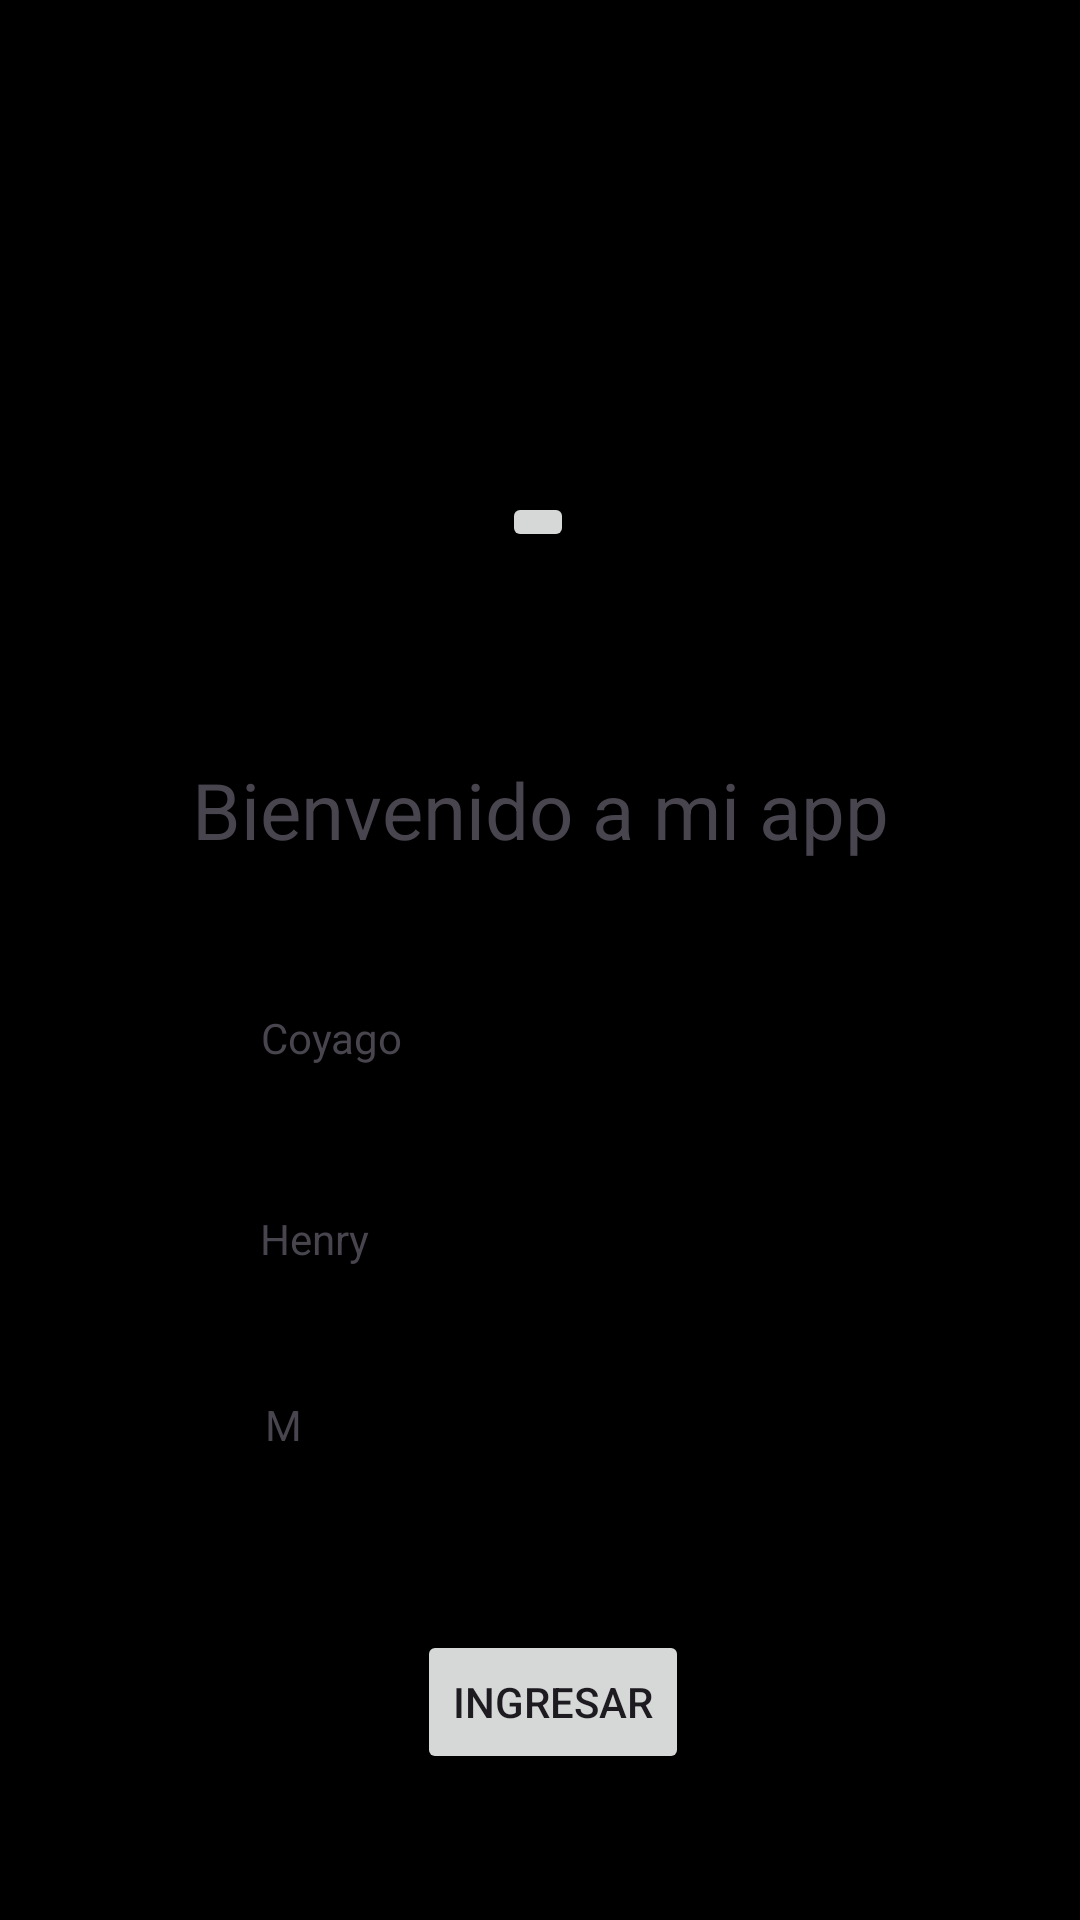

Here is an Android app screen rendered from its layout file. Give the layout XML and the strings, colors and styles it references.
<!-- AndroidManifest.xml: application theme Theme.Test -->
<!-- res/layout/activity_main.xml -->
<?xml version="1.0" encoding="utf-8"?>
<androidx.constraintlayout.widget.ConstraintLayout xmlns:android="http://schemas.android.com/apk/res/android"
    xmlns:app="http://schemas.android.com/apk/res-auto"
    xmlns:tools="http://schemas.android.com/tools"
    android:layout_width="match_parent"
    android:layout_height="match_parent"
    android:background="@color/black"
    tools:context=".MainActivity">

    <TextView
        android:id="@+id/textView2"
        android:layout_width="wrap_content"
        android:layout_height="wrap_content"
        android:text="Bienvenido a mi app"
        android:textSize="26sp"
        android:padding="20dp"
        android:layout_marginTop="10dp"
        app:layout_constraintBottom_toBottomOf="parent"
        app:layout_constraintEnd_toEndOf="parent"
        app:layout_constraintStart_toStartOf="parent"
        app:layout_constraintTop_toBottomOf="@+id/imageButton"
        app:layout_constraintVertical_bias="0.103" />

    <TextView
        android:id="@+id/textView"
        android:layout_width="58dp"
        android:layout_height="27dp"
        android:layout_marginTop="104dp"
        android:text="Coyago"
        app:layout_constraintBottom_toBottomOf="parent"
        app:layout_constraintEnd_toEndOf="parent"
        app:layout_constraintHorizontal_bias="0.288"
        app:layout_constraintStart_toStartOf="parent"
        app:layout_constraintTop_toTopOf="@+id/textView2"
        app:layout_constraintVertical_bias="0.0" />

    <TextView
        android:id="@+id/textView3"
        android:layout_width="67dp"
        android:layout_height="18dp"
        android:layout_marginTop="40dp"
        android:text="Henry"
        app:layout_constraintEnd_toEndOf="parent"
        app:layout_constraintHorizontal_bias="0.296"
        app:layout_constraintStart_toStartOf="parent"
        app:layout_constraintTop_toBottomOf="@+id/textView" />

    <TextView
        android:id="@+id/textView4"
        android:layout_width="32dp"
        android:layout_height="23dp"
        android:layout_marginTop="44dp"
        android:text="M"
        app:layout_constraintEnd_toEndOf="parent"
        app:layout_constraintHorizontal_bias="0.269"
        app:layout_constraintStart_toStartOf="parent"
        app:layout_constraintTop_toBottomOf="@+id/textView3" />

    <ImageButton
        android:id="@+id/imageButton"
        android:layout_width="wrap_content"
        android:layout_height="wrap_content"
        android:layout_marginTop="164dp"
        app:layout_constraintEnd_toEndOf="parent"
        app:layout_constraintHorizontal_bias="0.498"
        app:layout_constraintStart_toStartOf="parent"
        app:layout_constraintTop_toTopOf="parent"
        tools:srcCompat="@tools:sample/avatars" />

    <Button
        android:id="@+id/button2"
        android:layout_width="wrap_content"
        android:layout_height="wrap_content"
        android:text="Ingresar"
        app:layout_constraintBottom_toBottomOf="parent"
        app:layout_constraintEnd_toEndOf="parent"
        app:layout_constraintHorizontal_bias="0.516"
        app:layout_constraintStart_toStartOf="parent"
        app:layout_constraintTop_toTopOf="parent"
        app:layout_constraintVertical_bias="0.918" />

</androidx.constraintlayout.widget.ConstraintLayout>
<!-- resources referenced by this layout -->
<resources>
  <color name="black">#FF000000</color>
  <style name="Theme.Test" parent="Base.Theme.Test" />
  <style name="Base.Theme.Test" parent="Theme.Material3.DayNight.NoActionBar">
          
          <item name="colorPrimary">@color/black</item>
          <item name="colorSecondary">@color/white</item>
      </style>
  <color name="white">#FFFFFFFF</color>
</resources>
